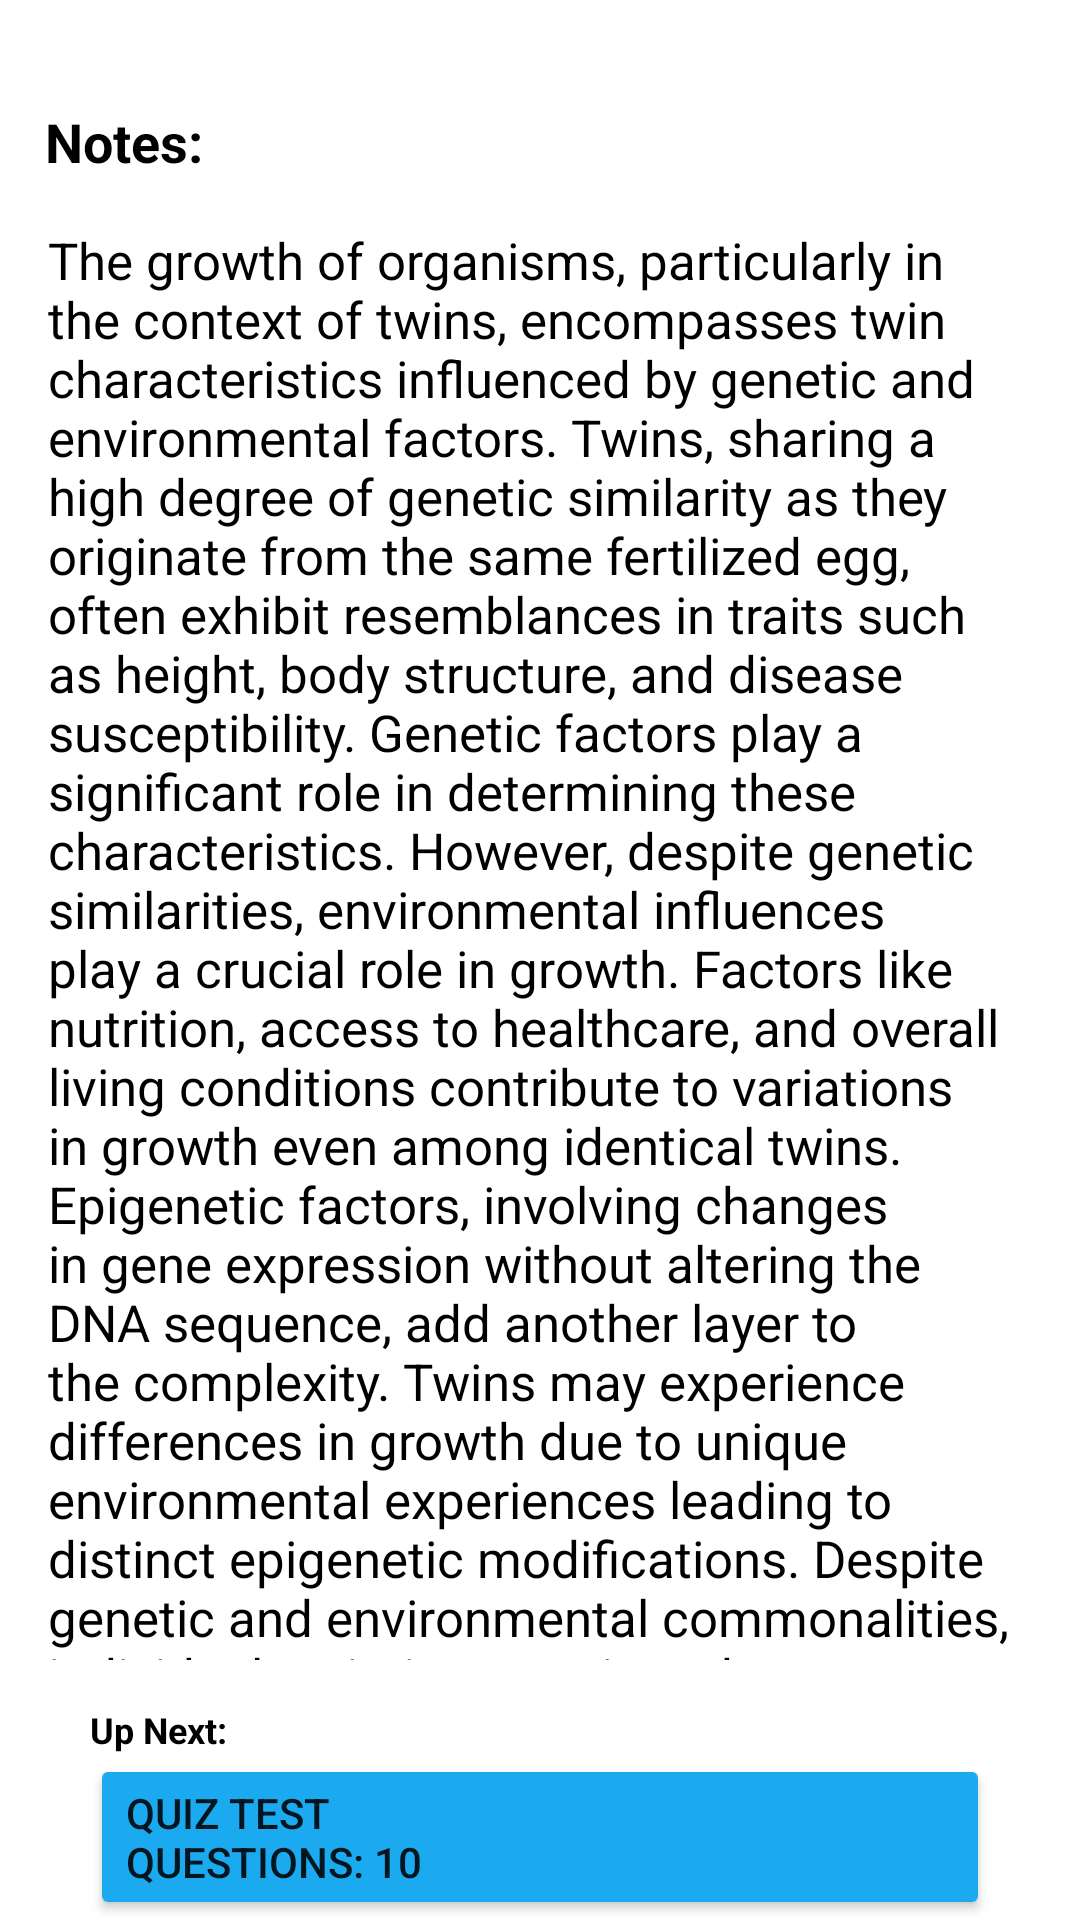

Android layout source for this screen:
<!-- AndroidManifest.xml: application theme Theme.Capsule -->
<!-- res/layout/fragment_notes.xml -->
<?xml version="1.0" encoding="utf-8"?>
<androidx.constraintlayout.widget.ConstraintLayout xmlns:android="http://schemas.android.com/apk/res/android"
    android:layout_width="match_parent"
    android:layout_height="match_parent"
    xmlns:app="http://schemas.android.com/apk/res-auto">
    <TextView
        android:id="@+id/tvTitle"
        android:layout_width="wrap_content"
        android:layout_height="wrap_content"
        android:layout_marginStart="15dp"
        android:layout_marginTop="35dp"
        android:textSize="18sp"
        android:text="@string/notesHeader"
        android:textColor="@color/black"
        android:textStyle="bold"
        app:layout_constraintTop_toTopOf="parent"
        app:layout_constraintStart_toStartOf="parent"

        />

    <androidx.core.widget.NestedScrollView
        android:layout_width="match_parent"
        android:layout_height="0dp"
        android:layout_marginBottom="15dp"
        app:layout_constraintStart_toStartOf="parent"
        app:layout_constraintEnd_toEndOf="parent"
        app:layout_constraintTop_toBottomOf="@id/tvTitle"
        app:layout_constraintBottom_toTopOf="@id/tvUpNext"
        android:overScrollMode="always">
        <TextView
            android:id="@+id/tvNotes"
            android:layout_width="match_parent"
            android:layout_height="0dp"
            android:layout_marginTop="16dp"
            android:layout_marginStart="16dp"
            android:layout_marginEnd="16dp"
            android:textSize="17sp"
            android:textColor="@android:color/black"
            android:text="@string/notes" />

    </androidx.core.widget.NestedScrollView>

    <TextView
        android:id="@+id/tvUpNext"
        android:layout_width="wrap_content"
        android:layout_height="wrap_content"
        android:layout_marginTop="35dp"
        android:textSize="12sp"
        android:text="@string/up_next"
        android:textColor="@color/black"
        android:textStyle="bold"
        app:layout_constraintStart_toStartOf="@id/next_button"
        app:layout_constraintBottom_toTopOf="@id/next_button"
        />
    <Button
        android:id="@+id/next_button"
        android:layout_width="match_parent"
        android:layout_height="wrap_content"
        app:layout_constraintBottom_toBottomOf="parent"
        app:layout_constraintEnd_toEndOf="parent"
        app:icon = "@drawable/baseline_arrow_forward_ios"
        app:layout_constraintStart_toStartOf="parent"
        android:backgroundTint="@color/blue"
        android:gravity="start"
        android:paddingVertical="10dp"
        android:layout_marginHorizontal="30dp"
        app:iconGravity = "end"
        android:text="@string/tvNext"
        />

</androidx.constraintlayout.widget.ConstraintLayout>
<!-- resources referenced by this layout -->
<resources>
  <color name="black">#FF000000</color>
  <color name="blue">#1BA9EF</color>
  <string name="notes">The growth of organisms, particularly in the context of twins, encompasses twin characteristics influenced by genetic and environmental factors. Twins, sharing a high degree of genetic similarity as they originate from the same fertilized egg, often exhibit resemblances in traits such as height, body structure, and disease susceptibility. Genetic factors play a significant role in determining these characteristics. However, despite genetic similarities, environmental influences play a crucial role in growth. Factors like nutrition, access to healthcare, and overall living conditions contribute to variations in growth even among identical twins. Epigenetic factors, involving changes in gene expression without altering the DNA sequence, add another layer to the complexity. Twins may experience differences in growth due to unique environmental experiences leading to distinct epigenetic modifications. Despite genetic and environmental commonalities, individual variation remains a key aspect influencing growth patterns, preferences, and health outcomes in both identical and non-identical twins. The study of twin characteristics in growth provides valuable insights into the interplay of genes, epigenetics, and the environment in shaping the development of living organisms.</string>
  <string name="notesHeader">Notes:</string>
  <string name="tvNext">Quiz Test\nQuestions: 10</string>
  <string name="up_next">Up Next:</string>
  <style name="Theme.Capsule" parent="Theme.MaterialComponents.Light.NoActionBar">
          
          <item name="colorPrimary">@color/blue</item>
          <item name="colorPrimaryVariant">@color/blue_700</item>
          <item name="colorOnPrimary">@color/white</item>
          
          <item name="colorSecondary">@color/teal_200</item>
          <item name="colorSecondaryVariant">@color/teal_700</item>
          <item name="colorOnSecondary">@color/black</item>
          
          <item name="android:statusBarColor">?attr/colorPrimaryVariant</item>
          
      </style>
  <color name="blue_700">#1E88E5</color>
  <color name="white">#FFFFFFFF</color>
  <color name="teal_200">#FF03DAC5</color>
  <color name="teal_700">#FF018786</color>
</resources>
